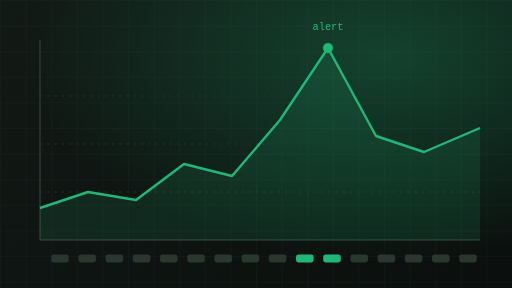
t = 0.00 s
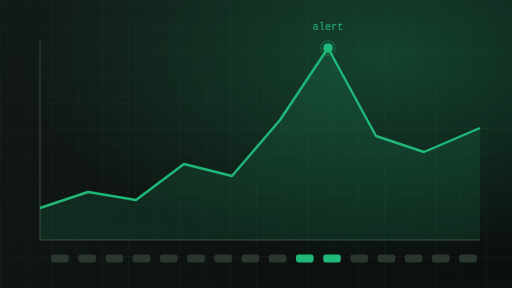
t = 0.60 s
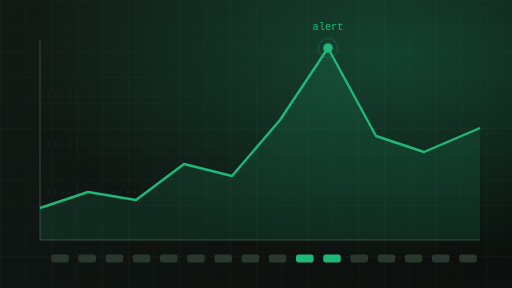
t = 1.20 s
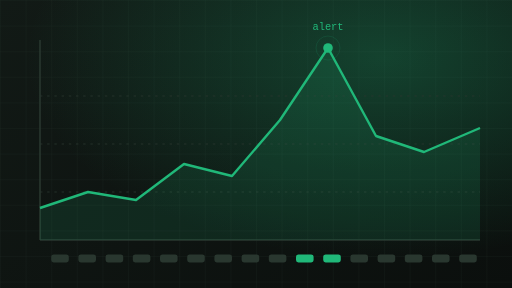
t = 1.80 s

The animated SVG that drew these frames (rendered in a browser with its animation timeline set to each time). Animation: 2 SMIL elements (animate=2); one cycle of 2.40 s, repeats indefinitely.

<svg xmlns="http://www.w3.org/2000/svg" viewBox="0 0 640 360" font-family="monospace"><defs><linearGradient id="g" x1="0" y1="0" x2="1" y2="1"><stop offset="0" stop-color="#121A16"/><stop offset="1" stop-color="#0B0F0D"/></linearGradient><radialGradient id="r" cx=".75" cy=".2" r=".7"><stop offset="0" stop-color="#20B879" stop-opacity=".28"/><stop offset="1" stop-color="#20B879" stop-opacity="0"/></radialGradient><pattern id="p" width="32" height="32" patternUnits="userSpaceOnUse"><path d="M32 0H0V32" fill="none" stroke="#29372F" stroke-width=".6"/></pattern></defs><rect width="640" height="360" fill="url(#g)"/><rect width="640" height="360" fill="url(#p)" opacity=".6"/><rect width="640" height="360" fill="url(#r)"/><line x1="50" y1="300" x2="600" y2="300" stroke="#29372F" stroke-width="2" stroke-dasharray=""/><line x1="50" y1="300" x2="50" y2="50" stroke="#29372F" stroke-width="2" stroke-dasharray=""/><line x1="50" y1="240" x2="600" y2="240" stroke="#29372F" stroke-width="1" stroke-dasharray="3 6"/><line x1="50" y1="180" x2="600" y2="180" stroke="#29372F" stroke-width="1" stroke-dasharray="3 6"/><line x1="50" y1="120" x2="600" y2="120" stroke="#29372F" stroke-width="1" stroke-dasharray="3 6"/><polygon points="50,260 110,240 170,250 230,205 290,220 350,150 410,60 470,170 530,190 600,160 600,300 50,300" fill="#20B879" opacity=".12"/><polyline points="50,260 110,240 170,250 230,205 290,220 350,150 410,60 470,170 530,190 600,160" fill="none" stroke="#20B879" stroke-width="3" stroke-linejoin="round"/><circle cx="410" cy="60" r="6" fill="#20B879"/><circle cx="410" cy="60" r="6" fill="none" stroke="#20B879"><animate attributeName="r" from="6" to="18" dur="2.4s" repeatCount="indefinite"/><animate attributeName="opacity" from=".7" to="0" dur="2.4s" repeatCount="indefinite"/></circle><text x="410" y="38" fill="#20B879" font-size="13" text-anchor="middle">alert</text><rect x="64" y="318" width="22" height="10" rx="3" fill="#29372F"/><rect x="98" y="318" width="22" height="10" rx="3" fill="#29372F"/><rect x="132" y="318" width="22" height="10" rx="3" fill="#29372F"/><rect x="166" y="318" width="22" height="10" rx="3" fill="#29372F"/><rect x="200" y="318" width="22" height="10" rx="3" fill="#29372F"/><rect x="234" y="318" width="22" height="10" rx="3" fill="#29372F"/><rect x="268" y="318" width="22" height="10" rx="3" fill="#29372F"/><rect x="302" y="318" width="22" height="10" rx="3" fill="#29372F"/><rect x="336" y="318" width="22" height="10" rx="3" fill="#29372F"/><rect x="370" y="318" width="22" height="10" rx="3" fill="#20B879"/><rect x="404" y="318" width="22" height="10" rx="3" fill="#20B879"/><rect x="438" y="318" width="22" height="10" rx="3" fill="#29372F"/><rect x="472" y="318" width="22" height="10" rx="3" fill="#29372F"/><rect x="506" y="318" width="22" height="10" rx="3" fill="#29372F"/><rect x="540" y="318" width="22" height="10" rx="3" fill="#29372F"/><rect x="574" y="318" width="22" height="10" rx="3" fill="#29372F"/></svg>
